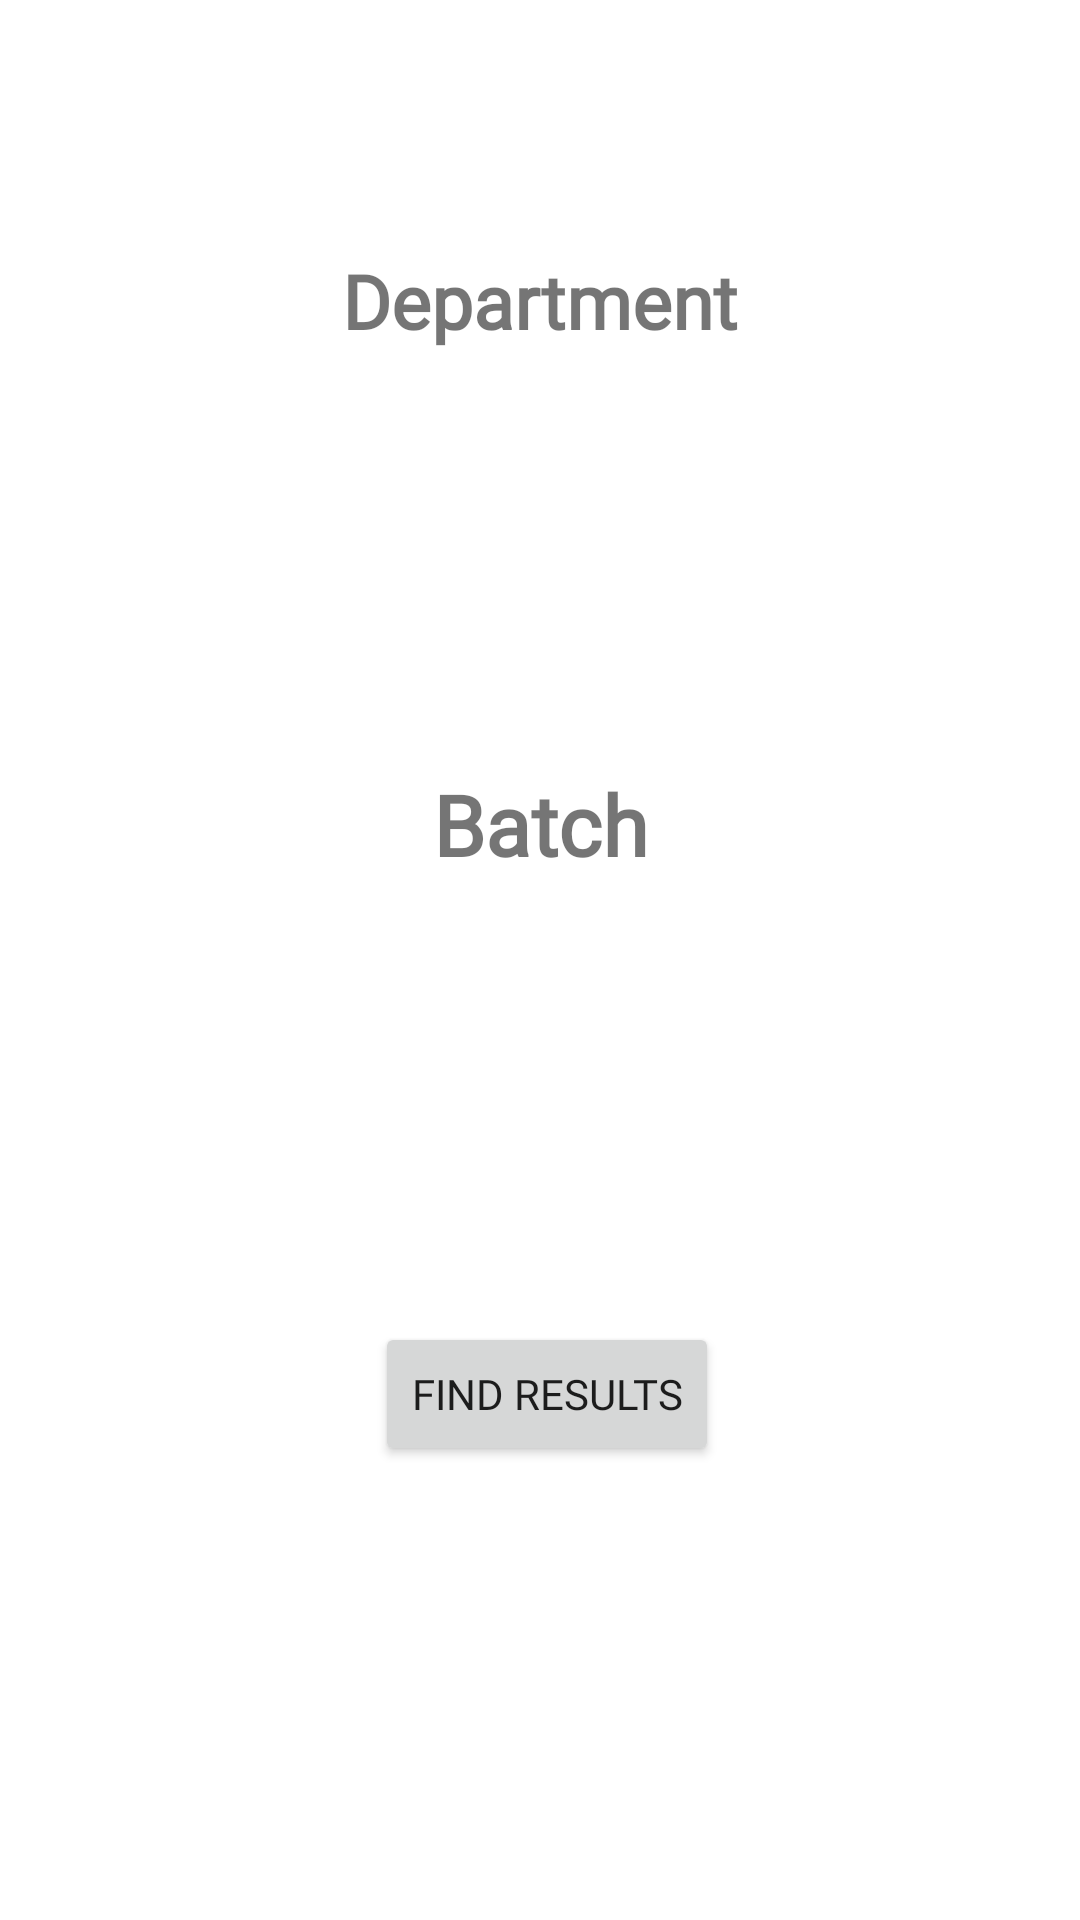

Write the Android layout XML for this screen, with the resource values it uses.
<!-- AndroidManifest.xml: application theme Theme.PickYourLead -->
<!-- res/layout/activity_portfolio.xml -->
<?xml version="1.0" encoding="utf-8"?>
<androidx.constraintlayout.widget.ConstraintLayout xmlns:android="http://schemas.android.com/apk/res/android"
    xmlns:app="http://schemas.android.com/apk/res-auto"
    xmlns:tools="http://schemas.android.com/tools"
    android:layout_width="match_parent"
    android:layout_height="match_parent"
    tools:context=".Portfolio">

    <Spinner
        android:id="@+id/spinner3"
        android:layout_width="409dp"
        android:layout_height="wrap_content"
        app:layout_constraintBottom_toBottomOf="parent"
        app:layout_constraintTop_toTopOf="parent"
        app:layout_constraintVertical_bias="0.229"
        tools:layout_editor_absoluteX="1dp" />

    <TextView
        android:id="@+id/textView11"
        android:layout_width="wrap_content"
        android:layout_height="wrap_content"
        android:fontFamily="@font/almendra"
        android:text="Batch"
        android:textSize="28sp"
        android:textStyle="bold"
        app:layout_constraintBottom_toBottomOf="parent"
        app:layout_constraintEnd_toEndOf="parent"
        app:layout_constraintStart_toStartOf="parent"
        app:layout_constraintTop_toBottomOf="@+id/spinner3"
        app:layout_constraintVertical_bias="0.208" />

    <Spinner
        android:id="@+id/spinner4"
        android:layout_width="409dp"
        android:layout_height="wrap_content"
        android:layout_marginTop="40dp"
        app:layout_constraintBottom_toBottomOf="parent"
        app:layout_constraintTop_toBottomOf="@+id/textView11"
        app:layout_constraintVertical_bias="0.163"
        tools:layout_editor_absoluteX="1dp" />

    <Button
        android:id="@+id/button4"
        android:layout_width="wrap_content"
        android:layout_height="wrap_content"
        android:text="Find Results"
        android:fontFamily="@font/almendra"
        app:layout_constraintBottom_toBottomOf="parent"
        app:layout_constraintEnd_toEndOf="parent"
        app:layout_constraintHorizontal_bias="0.509"
        app:layout_constraintStart_toStartOf="parent"
        app:layout_constraintTop_toBottomOf="@+id/spinner4"
        app:layout_constraintVertical_bias="0.197" />

    <TextView
        android:id="@+id/textView12"
        android:layout_width="wrap_content"
        android:layout_height="wrap_content"
        android:fontFamily="@font/almendra"
        android:text="Department"
        android:textSize="25sp"
        android:textStyle="bold"
        app:layout_constraintBottom_toTopOf="@+id/spinner3"
        app:layout_constraintEnd_toEndOf="parent"
        app:layout_constraintStart_toStartOf="parent"
        app:layout_constraintTop_toTopOf="parent"
        app:layout_constraintVertical_bias="0.776" />
</androidx.constraintlayout.widget.ConstraintLayout>
<!-- resources referenced by this layout -->
<resources>
  <style name="Theme.PickYourLead" parent="Theme.MaterialComponents.DayNight.DarkActionBar">
          
          <item name="colorPrimary">@color/purple_500</item>
          <item name="colorPrimaryVariant">@color/purple_700</item>
          <item name="colorOnPrimary">@color/white</item>
          
          <item name="colorSecondary">@color/teal_200</item>
          <item name="colorSecondaryVariant">@color/teal_700</item>
          <item name="colorOnSecondary">@color/black</item>
          
          <item name="android:statusBarColor" tools:targetApi="l">?attr/colorPrimaryVariant</item>
          
      </style>
  <color name="purple_500">#FF6200EE</color>
  <color name="purple_700">#FF3700B3</color>
  <color name="white">#FFFFFFFF</color>
  <color name="teal_200">#FF03DAC5</color>
  <color name="teal_700">#FF018786</color>
  <color name="black">#FF000000</color>
</resources>
